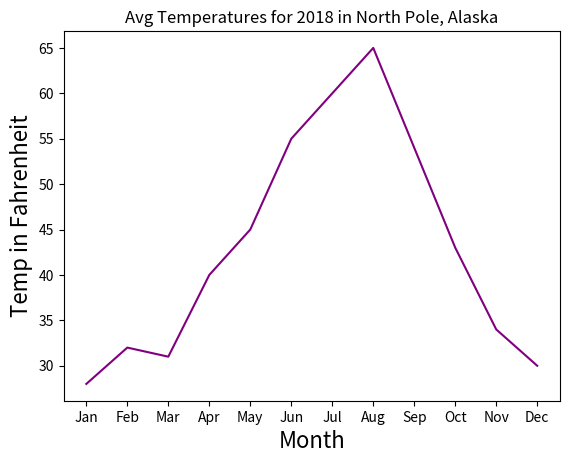

Generate this figure with matplotlib:
import matplotlib.pyplot as plt

month = ["Jan","Feb","Mar","Apr","May","Jun","Jul","Aug","Sep","Oct","Nov","Dec"]
temp = [28,32,31,40,45,55,60,65,54,43,34,30]

plt.plot(month, temp, color = "purple")
plt.xlabel("Month", fontsize=16)
plt.ylabel("Temp in Fahrenheit",fontsize=16)

plt.title("Avg Temperatures for 2018 in North Pole, Alaska")

plt.savefig("north_pole_temps.png")